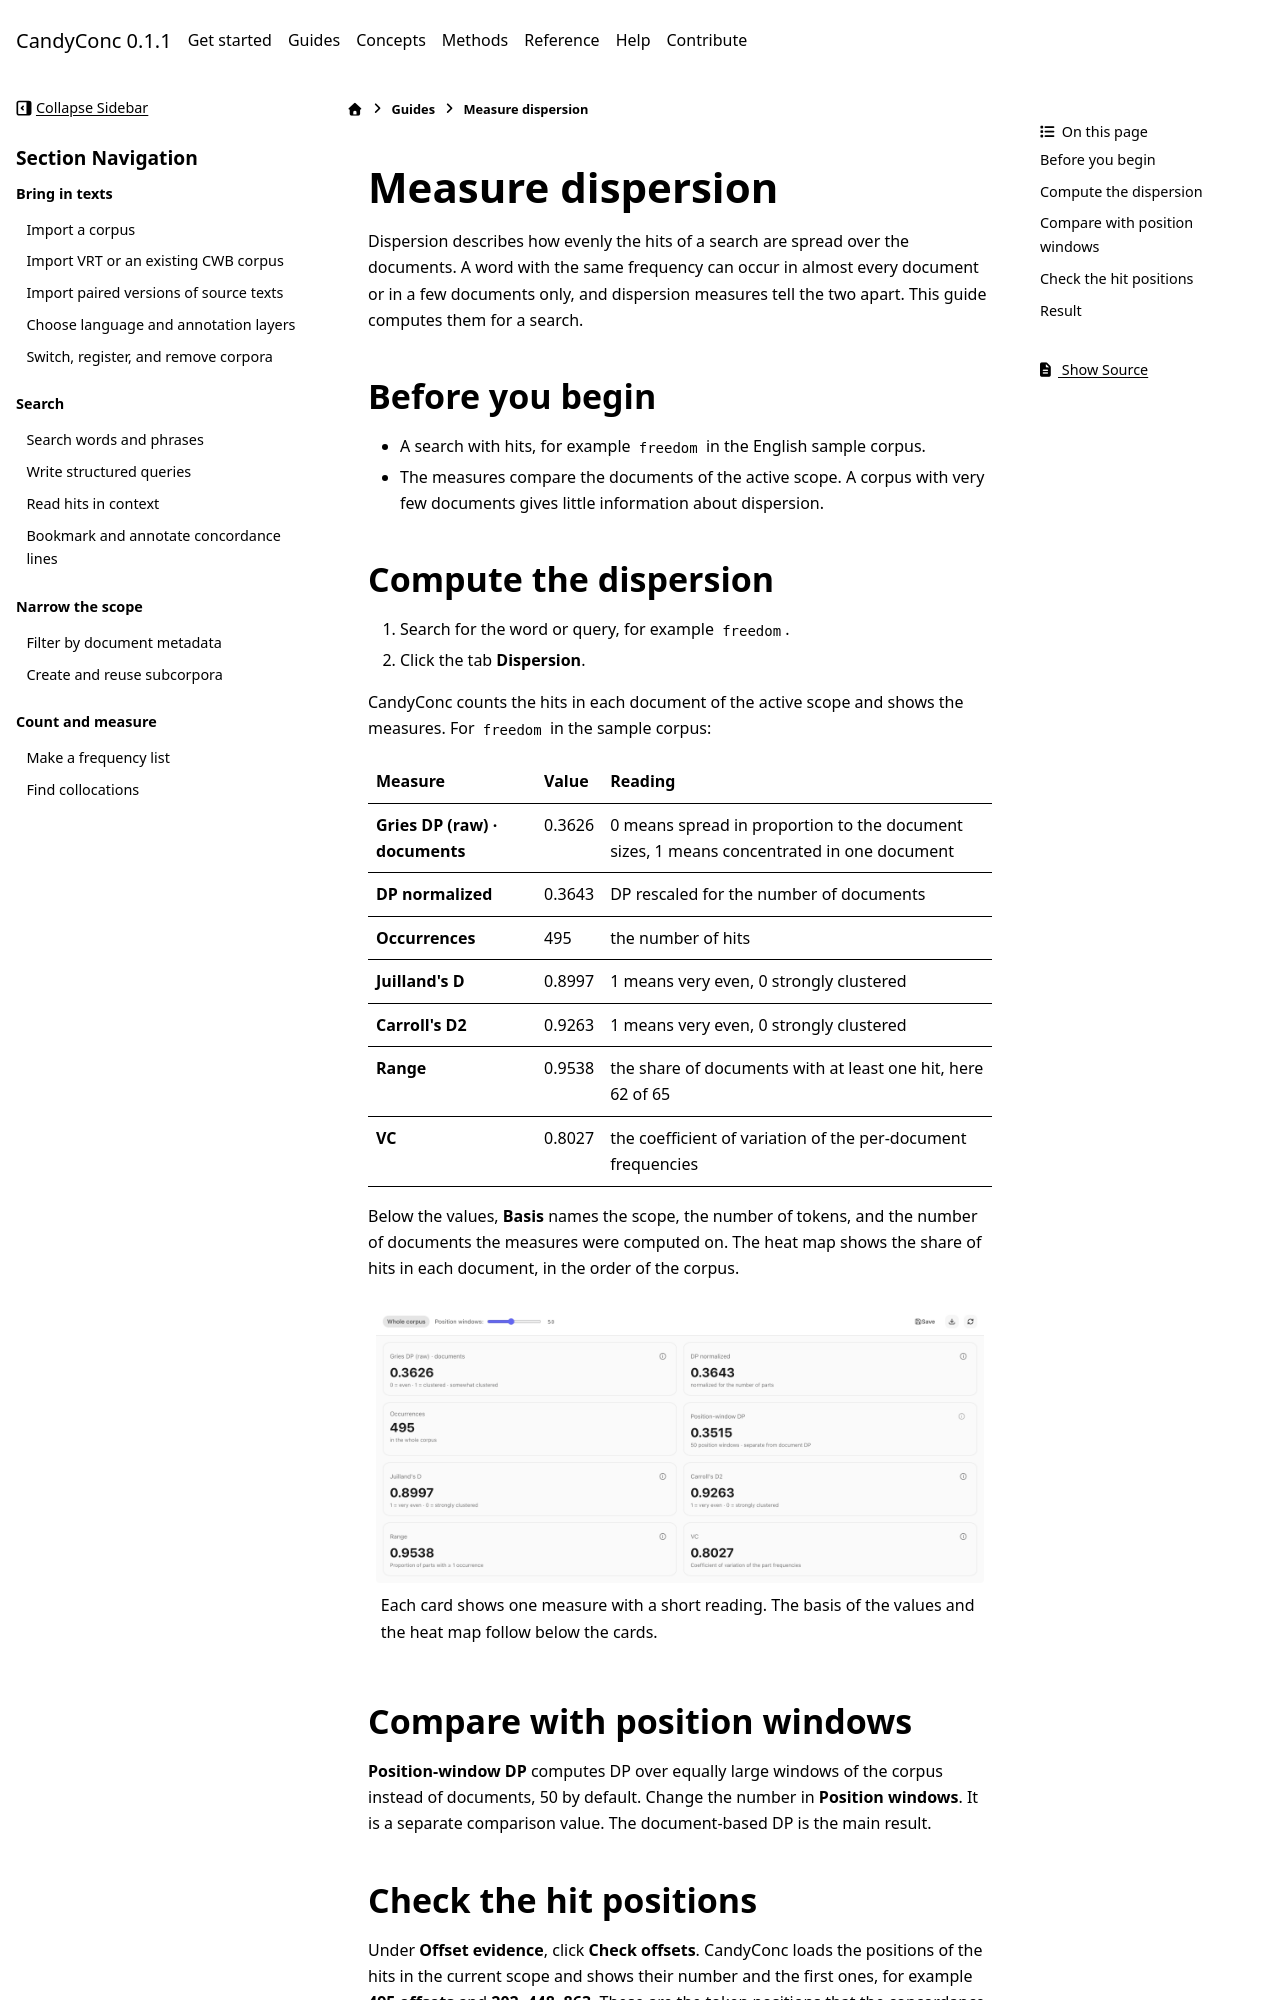

repository: miweru/CandyConc · page: guides/count-and-measure/dispersion.html · generator: sphinx

# Measure dispersion

Dispersion describes how evenly the hits of a search are spread over the
documents. A word with the same frequency can occur in almost every document
or in a few documents only, and dispersion measures tell the two apart. This
guide computes them for a search.

## Before you begin

- A search with hits, for example `freedom` in the English sample corpus.
- The measures compare the documents of the active scope. A corpus with very
  few documents gives little information about dispersion.

## Compute the dispersion

1. Search for the word or query, for example `freedom`.
2. Click the tab **Dispersion**.

CandyConc counts the hits in each document of the active scope and shows
the measures. For `freedom` in the sample corpus:

| Measure | Value | Reading |
| --- | --- | --- |
| **Gries DP (raw) · documents** | 0.3626 | 0 means spread in proportion to the document sizes, 1 means concentrated in one document |
| **DP normalized** | 0.3643 | DP rescaled for the number of documents |
| **Occurrences** | 495 | the number of hits |
| **Juilland's D** | 0.8997 | 1 means very even, 0 strongly clustered |
| **Carroll's D2** | 0.9263 | 1 means very even, 0 strongly clustered |
| **Range** | 0.9538 | the share of documents with at least one hit, here 62 of 65 |
| **VC** | 0.8027 | the coefficient of variation of the per-document frequencies |

Below the values, **Basis** names the scope, the number of tokens, and the
number of documents the measures were computed on. The heat map shows the
share of hits in each document, in the order of the corpus.

```{figure} ../../_static/screenshots/dispersion-freedom.png
:alt: Dispersion of freedom in sotu_en: Gries DP 0.3626, DP normalized 0.3643, 495 occurrences, Juilland's D 0.8997, Carroll's D2 0.9263, Range 0.9538, VC 0.8027.
:width: 100%

Each card shows one measure with a short reading. The basis of the values and the heat map follow below the cards.
```

## Compare with position windows

**Position-window DP** computes DP over equally large windows of the corpus
instead of documents, 50 by default. Change the number in
**Position windows**. It is a separate comparison value. The document-based
DP is the main result.
